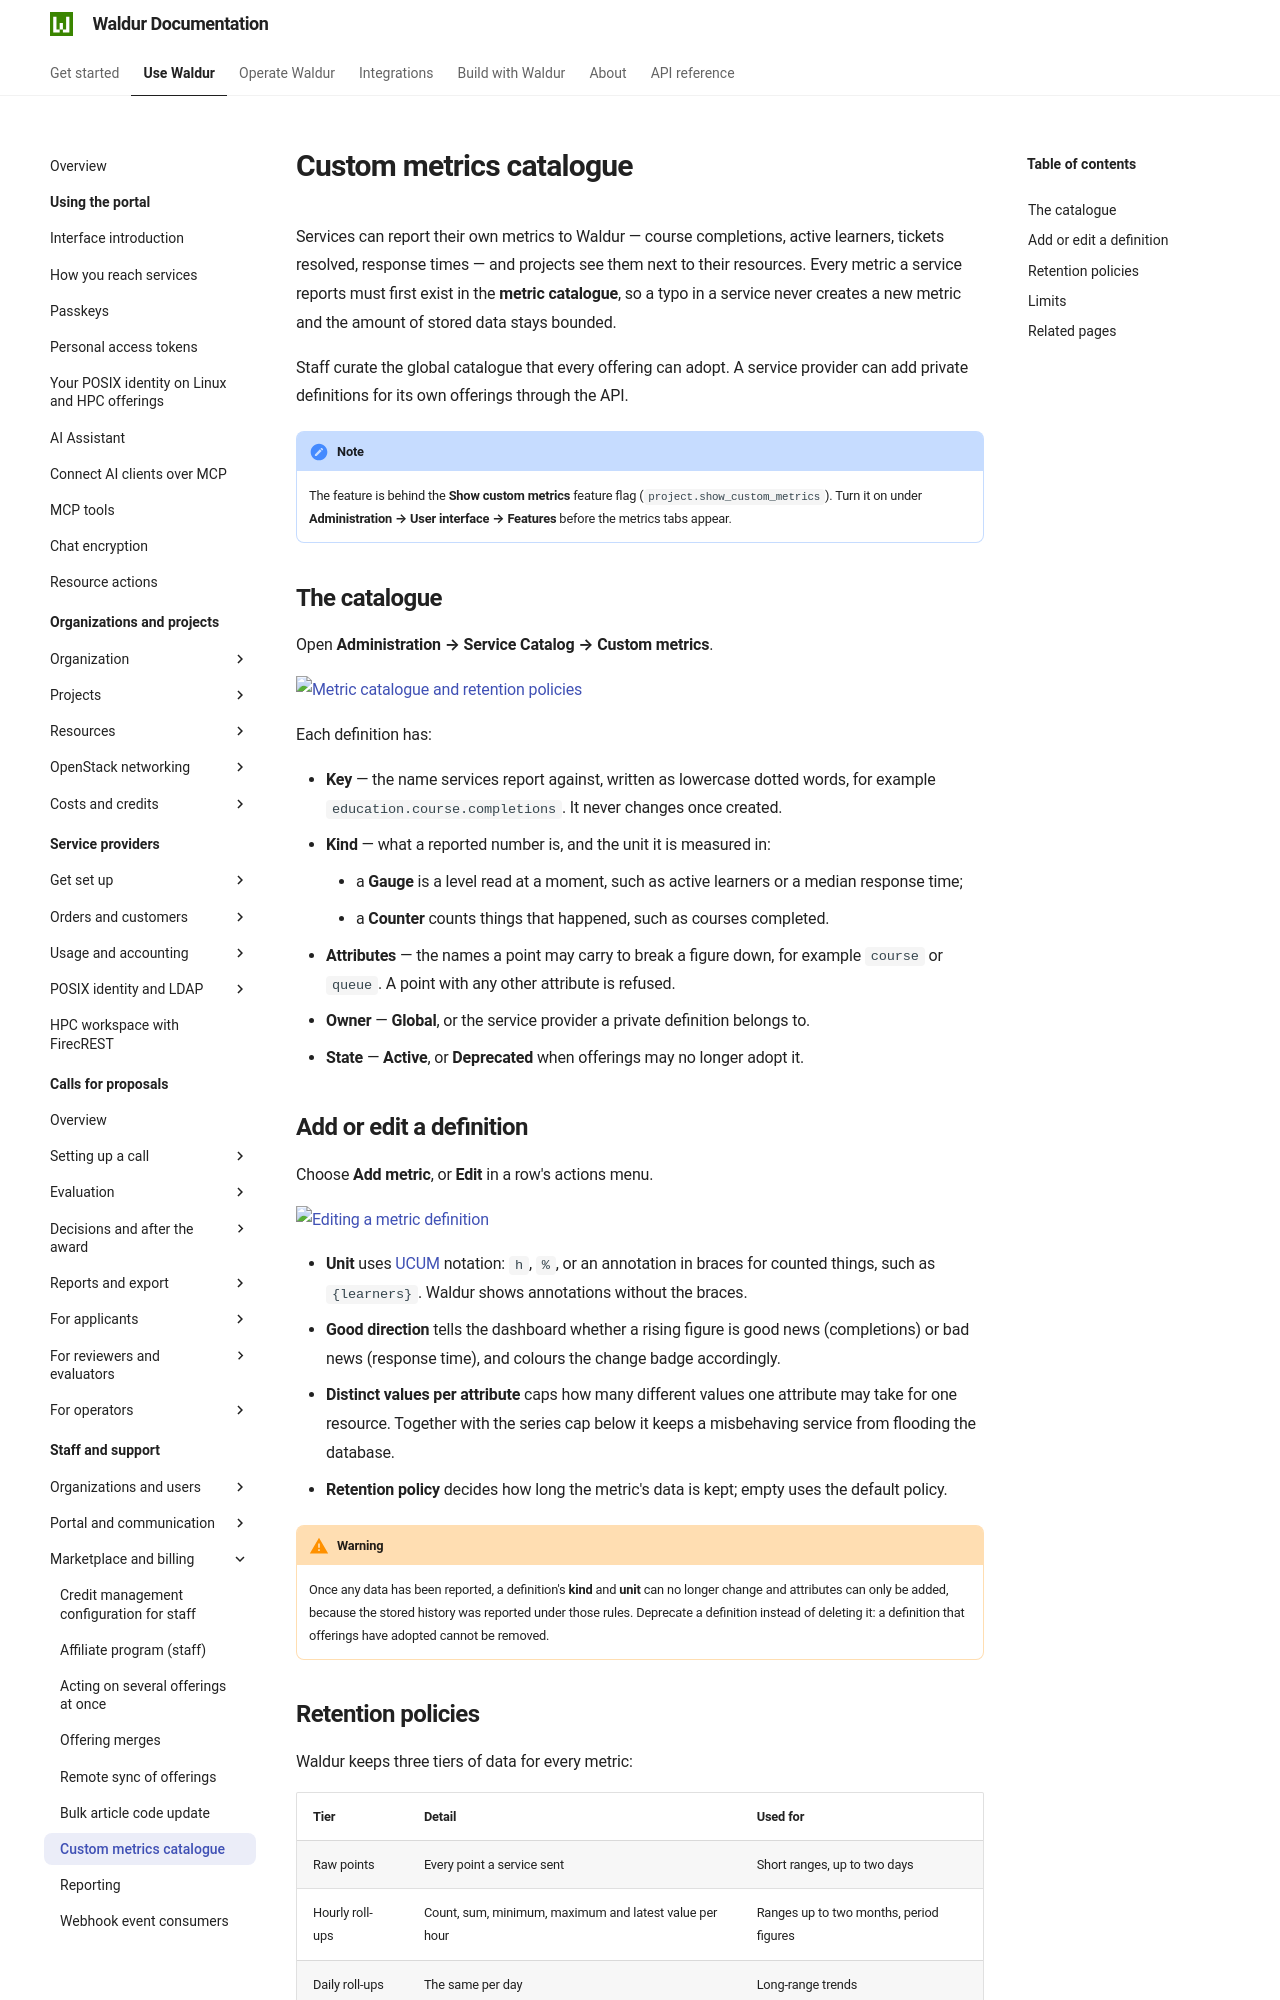

repository: waldur/waldur-docs · page: latest/user-guide/staff-users/custom-metrics-catalogue/index.html · generator: mkdocs

---
requires:
  - feature:project.show_custom_metrics
---

# Custom metrics catalogue

Services can report their own metrics to Waldur — course completions, active
learners, tickets resolved, response times — and projects see them next to
their resources. Every metric a service reports must first exist in the
**metric catalogue**, so a typo in a service never creates a new metric and the
amount of stored data stays bounded.

Staff curate the global catalogue that every offering can adopt. A service
provider can add private definitions for its own offerings through the API.

!!! note
    The feature is behind the **Show custom metrics** feature flag
    (`project.show_custom_metrics`). Turn it on under
    **Administration → User interface → Features** before the metrics tabs
    appear.

## The catalogue

Open **Administration → Service Catalog → Custom metrics**.

![Metric catalogue and retention policies](../img/custom-metrics-catalogue.png)

Each definition has:

- **Key** — the name services report against, written as lowercase dotted
  words, for example `education.course.completions`. It never changes once
  created.
- **Kind** — what a reported number is, and the unit it is measured in:
    - a **Gauge** is a level read at a moment, such as active learners or a
      median response time;
    - a **Counter** counts things that happened, such as courses completed.
- **Attributes** — the names a point may carry to break a figure down, for
  example `course` or `queue`. A point with any other attribute is refused.
- **Owner** — **Global**, or the service provider a private definition belongs
  to.
- **State** — **Active**, or **Deprecated** when offerings may no longer adopt
  it.

## Add or edit a definition

Choose **Add metric**, or **Edit** in a row's actions menu.

![Editing a metric definition](../img/custom-metrics-definition-dialog.png)

- **Unit** uses [UCUM](https://ucum.org/) notation: `h`, `%`, or an
  annotation in braces for counted things, such as `{learners}`. Waldur shows
  annotations without the braces.
- **Good direction** tells the dashboard whether a rising figure is good news
  (completions) or bad news (response time), and colours the change badge
  accordingly.
- **Distinct values per attribute** caps how many different values one
  attribute may take for one resource. Together with the series cap below it
  keeps a misbehaving service from flooding the database.
- **Retention policy** decides how long the metric's data is kept; empty uses
  the default policy.

!!! warning
    Once any data has been reported, a definition's **kind** and **unit** can
    no longer change and attributes can only be added, because the stored
    history was reported under those rules. Deprecate a definition instead of
    deleting it: a definition that offerings have adopted cannot be removed.
